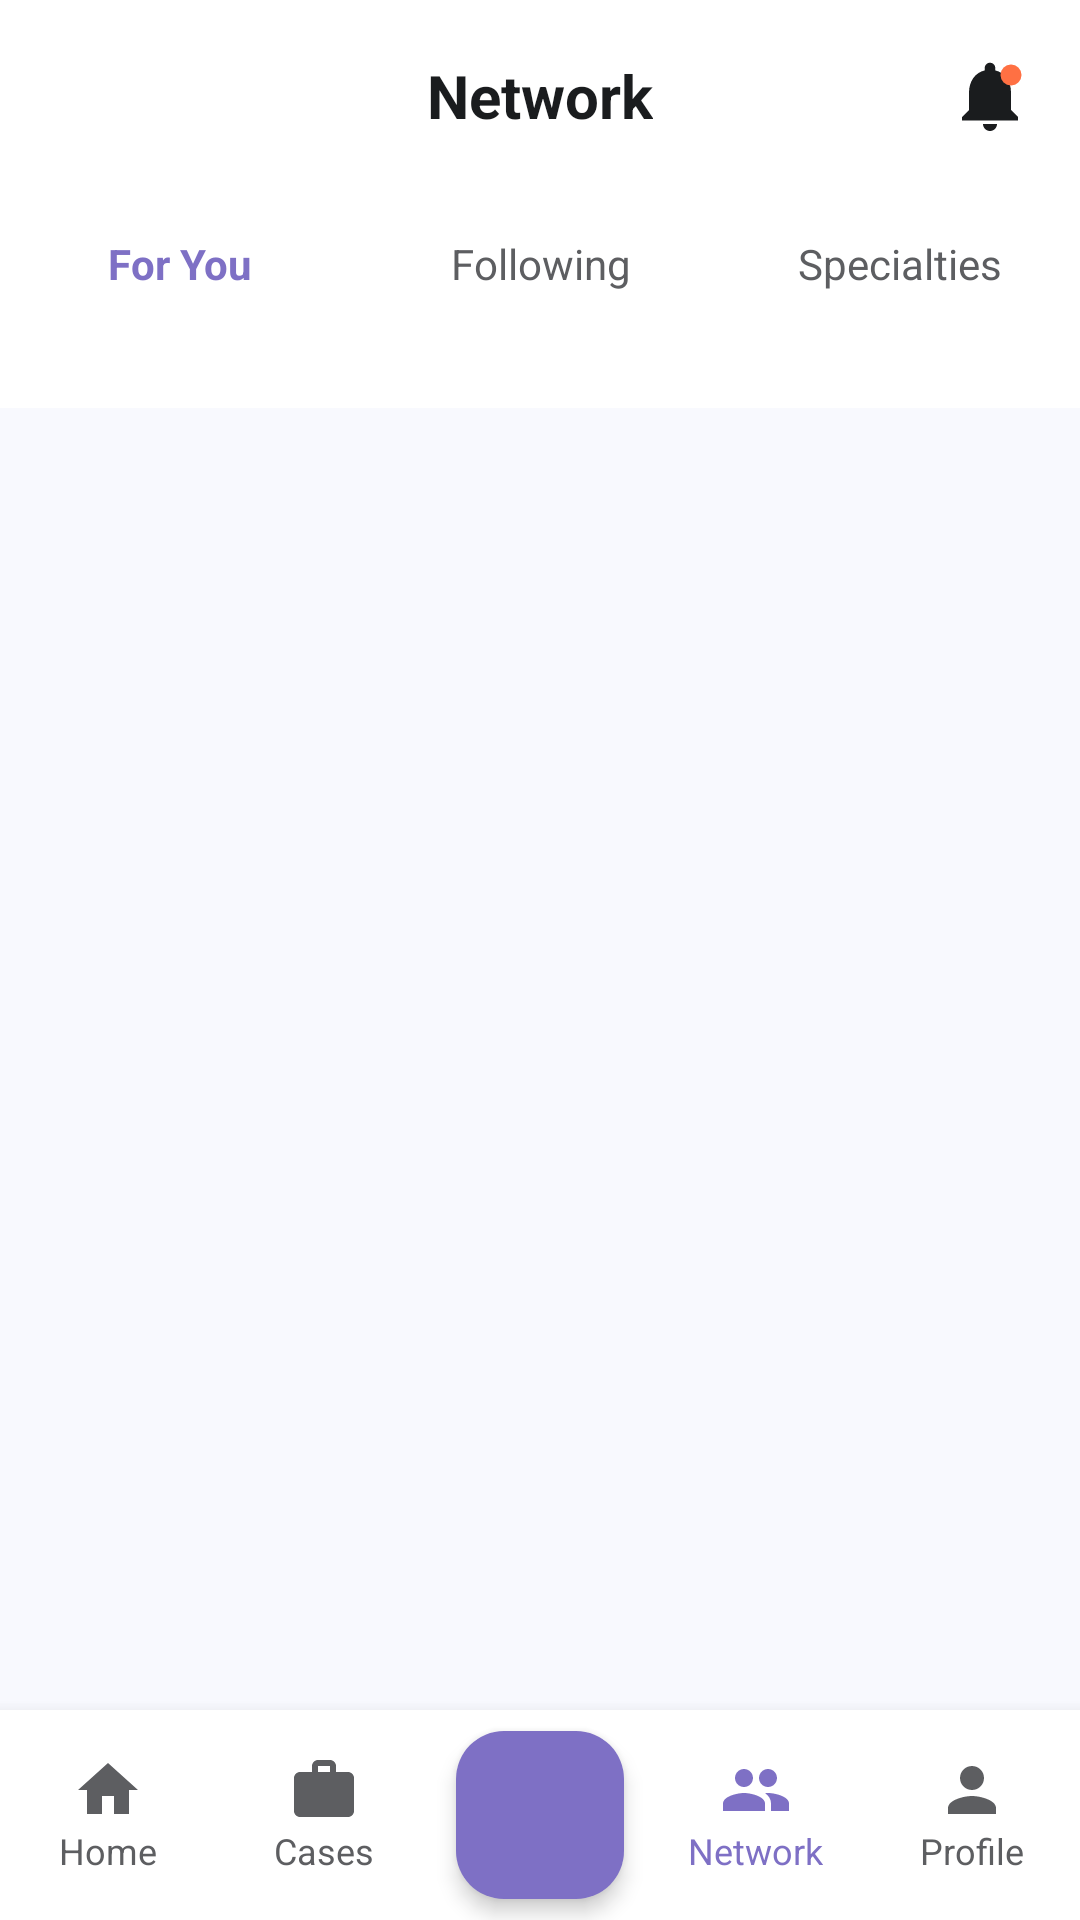

Produce the Android XML layout that renders to this screen, including the resource entries it uses.
<!-- AndroidManifest.xml: activity theme Theme.DentConnect -->
<!-- res/layout/activity_network.xml -->
<?xml version="1.0" encoding="utf-8"?>
<androidx.constraintlayout.widget.ConstraintLayout xmlns:android="http://schemas.android.com/apk/res/android"
    xmlns:app="http://schemas.android.com/apk/res-auto"
    xmlns:tools="http://schemas.android.com/tools"
    android:layout_width="match_parent"
    android:layout_height="match_parent"
    android:background="#F8F9FE">

    
    <RelativeLayout
        android:id="@+id/toolbar"
        android:layout_width="match_parent"
        android:layout_height="64dp"
        android:background="@color/white"
        android:paddingHorizontal="16dp"
        app:layout_constraintTop_toTopOf="parent">

        <TextView
            android:layout_width="wrap_content"
            android:layout_height="wrap_content"
            android:layout_centerInParent="true"
            android:text="Network"
            android:textColor="@color/text_primary"
            android:textSize="20sp"
            android:textStyle="bold" />

        <ImageView
            android:id="@+id/ivNotifications"
            android:layout_width="28dp"
            android:layout_height="28dp"
            android:layout_alignParentEnd="true"
            android:layout_centerVertical="true"
            android:src="@drawable/ic_notification" />
    </RelativeLayout>

    
    <LinearLayout
        android:id="@+id/llTabs"
        android:layout_width="match_parent"
        android:layout_height="48dp"
        android:background="@color/white"
        android:orientation="horizontal"
        app:layout_constraintTop_toBottomOf="@id/toolbar">

        <TextView
            android:layout_width="0dp"
            android:layout_height="match_parent"
            android:layout_weight="1"
            android:gravity="center"
            android:text="For You"
            android:textColor="@color/primary"
            android:textStyle="bold" />

        <TextView
            android:layout_width="0dp"
            android:layout_height="match_parent"
            android:layout_weight="1"
            android:gravity="center"
            android:text="Following"
            android:textColor="@color/text_secondary" />

        <TextView
            android:layout_width="0dp"
            android:layout_height="match_parent"
            android:layout_weight="1"
            android:gravity="center"
            android:text="Specialties"
            android:textColor="@color/text_secondary" />
    </LinearLayout>

    <androidx.recyclerview.widget.RecyclerView
        android:id="@+id/rvStories"
        android:layout_width="match_parent"
        android:layout_height="wrap_content"
        android:background="@color/white"
        android:clipToPadding="false"
        android:orientation="horizontal"
        android:paddingVertical="12dp"
        android:paddingHorizontal="8dp"
        app:layoutManager="androidx.recyclerview.widget.LinearLayoutManager"
        app:layout_constraintTop_toBottomOf="@id/llTabs"
        tools:listitem="@layout/item_connection_circle" />

    <androidx.recyclerview.widget.RecyclerView
        android:id="@+id/rvFeed"
        android:layout_width="match_parent"
        android:layout_height="0dp"
        app:layout_constraintBottom_toTopOf="@id/bottomNav"
        app:layout_constraintTop_toBottomOf="@id/rvStories"
        tools:listitem="@layout/item_network_post" />

    
    <LinearLayout
        android:id="@+id/bottomNav"
        android:layout_width="match_parent"
        android:layout_height="70dp"
        android:background="@color/white"
        android:elevation="8dp"
        android:gravity="center_vertical"
        android:orientation="horizontal"
        app:layout_constraintBottom_toBottomOf="parent">

        <LinearLayout
            android:id="@+id/llHome"
            android:layout_width="0dp"
            android:layout_height="match_parent"
            android:layout_weight="1"
            android:gravity="center"
            android:orientation="vertical">
            <ImageView
                android:layout_width="24dp"
                android:layout_height="24dp"
                android:src="@drawable/ic_home"
                app:tint="@color/text_secondary" />
            <TextView
                android:layout_width="wrap_content"
                android:layout_height="wrap_content"
                android:text="Home"
                android:textColor="@color/text_secondary"
                android:textSize="12sp" />
        </LinearLayout>

        <LinearLayout
            android:id="@+id/llCases"
            android:layout_width="0dp"
            android:layout_height="match_parent"
            android:layout_weight="1"
            android:gravity="center"
            android:orientation="vertical">
            <ImageView
                android:layout_width="24dp"
                android:layout_height="24dp"
                android:src="@drawable/ic_cases"
                app:tint="@color/text_secondary" />
            <TextView
                android:layout_width="wrap_content"
                android:layout_height="wrap_content"
                android:text="Cases"
                android:textColor="@color/text_secondary"
                android:textSize="12sp" />
        </LinearLayout>

        <RelativeLayout
            android:layout_width="0dp"
            android:layout_height="match_parent"
            android:layout_weight="1">
            <com.google.android.material.floatingactionbutton.FloatingActionButton
                android:id="@+id/fabAdd"
                android:layout_width="wrap_content"
                android:layout_height="wrap_content"
                android:layout_centerInParent="true"
                android:src="@drawable/ic_add"
                app:backgroundTint="@color/primary"
                app:elevation="4dp"
                app:fabSize="normal"
                app:tint="@color/white" />
        </RelativeLayout>

        <LinearLayout
            android:id="@+id/llNetwork"
            android:layout_width="0dp"
            android:layout_height="match_parent"
            android:layout_weight="1"
            android:gravity="center"
            android:orientation="vertical">
            <ImageView
                android:layout_width="24dp"
                android:layout_height="24dp"
                android:src="@drawable/ic_network"
                app:tint="@color/primary" />
            <TextView
                android:layout_width="wrap_content"
                android:layout_height="wrap_content"
                android:text="Network"
                android:textColor="@color/primary"
                android:textSize="12sp" />
        </LinearLayout>

        <LinearLayout
            android:id="@+id/llProfile"
            android:layout_width="0dp"
            android:layout_height="match_parent"
            android:layout_weight="1"
            android:gravity="center"
            android:orientation="vertical">
            <ImageView
                android:layout_width="24dp"
                android:layout_height="24dp"
                android:src="@drawable/ic_profile"
                app:tint="@color/text_secondary" />
            <TextView
                android:layout_width="wrap_content"
                android:layout_height="wrap_content"
                android:text="Profile"
                android:textColor="@color/text_secondary"
                android:textSize="12sp" />
        </LinearLayout>
    </LinearLayout>

</androidx.constraintlayout.widget.ConstraintLayout>
<!-- res/layout/item_connection_circle.xml (included above) -->
<?xml version="1.0" encoding="utf-8"?>
<LinearLayout xmlns:android="http://schemas.android.com/apk/res/android"
    xmlns:app="http://schemas.android.com/apk/res-auto"
    android:layout_width="wrap_content"
    android:layout_height="wrap_content"
    android:layout_marginEnd="16dp"
    android:gravity="center"
    android:orientation="vertical">

    <com.google.android.material.imageview.ShapeableImageView
        android:id="@+id/ivConnectionPhoto"
        android:layout_width="64dp"
        android:layout_height="64dp"
        android:padding="2dp"
        android:scaleType="centerCrop"
        android:src="@drawable/ic_profile"
        app:shapeAppearanceOverlay="@style/CircleImage"
        app:strokeColor="@color/primary"
        app:strokeWidth="2dp" />

    <TextView
        android:id="@+id/tvConnectionName"
        android:layout_width="wrap_content"
        android:layout_height="wrap_content"
        android:layout_marginTop="4dp"
        android:ellipsize="end"
        android:maxLines="1"
        android:text="Dr. Name"
        android:textColor="@color/text_primary"
        android:textSize="12sp" />

</LinearLayout>
<!-- res/layout/item_network_post.xml (included above) -->
<?xml version="1.0" encoding="utf-8"?>
<LinearLayout xmlns:android="http://schemas.android.com/apk/res/android"
    xmlns:app="http://schemas.android.com/apk/res-auto"
    android:layout_width="match_parent"
    android:layout_height="wrap_content"
    android:layout_marginBottom="8dp"
    android:background="@color/white"
    android:orientation="vertical"
    android:paddingBottom="16dp">

    
    <LinearLayout
        android:layout_width="match_parent"
        android:layout_height="wrap_content"
        android:gravity="center_vertical"
        android:orientation="horizontal"
        android:padding="12dp">

        <com.google.android.material.imageview.ShapeableImageView
            android:id="@+id/ivUserThumb"
            android:layout_width="40dp"
            android:layout_height="40dp"
            android:src="@drawable/ic_profile"
            app:shapeAppearanceOverlay="@style/CircleImage" />

        <LinearLayout
            android:layout_width="0dp"
            android:layout_height="wrap_content"
            android:layout_marginStart="12dp"
            android:layout_weight="1"
            android:orientation="vertical">
            <TextView
                android:id="@+id/tvUserName"
                android:layout_width="wrap_content"
                android:layout_height="wrap_content"
                android:text="Dr. Priya Sharma"
                android:textColor="@color/text_primary"
                android:textStyle="bold"
                android:textSize="14sp" />
            <TextView
                android:id="@+id/tvUserRole"
                android:layout_width="wrap_content"
                android:layout_height="wrap_content"
                android:text="Endodontist"
                android:textColor="@color/text_secondary"
                android:textSize="12sp" />
        </LinearLayout>

        <ImageView
            android:layout_width="24dp"
            android:layout_height="24dp"
            android:src="@drawable/ic_network"
            app:tint="@color/primary" />
    </LinearLayout>

    <TextView
        android:id="@+id/tvPostContent"
        android:layout_width="match_parent"
        android:layout_height="wrap_content"
        android:paddingHorizontal="12dp"
        android:paddingBottom="8dp"
        android:text="Management of calcified canal - This case was tricky! Your thoughts?"
        android:textColor="@color/text_primary"
        android:textSize="14sp" />

    
    <LinearLayout
        android:id="@+id/llPostImages"
        android:layout_width="match_parent"
        android:layout_height="wrap_content"
        android:orientation="horizontal"
        android:paddingHorizontal="12dp">
        <com.google.android.material.imageview.ShapeableImageView
            android:id="@+id/ivPostImage1"
            android:layout_width="0dp"
            android:layout_height="180dp"
            android:layout_weight="1"
            android:scaleType="centerCrop"
            android:src="@drawable/teeth_placeholder"
            app:shapeAppearanceOverlay="@style/RoundedImage"
            android:layout_marginEnd="4dp" />
        <com.google.android.material.imageview.ShapeableImageView
            android:id="@+id/ivPostImage2"
            android:layout_width="0dp"
            android:layout_height="180dp"
            android:layout_weight="1"
            android:scaleType="centerCrop"
            android:src="@drawable/teeth_placeholder"
            app:shapeAppearanceOverlay="@style/RoundedImage"
            android:layout_marginStart="4dp" />
    </LinearLayout>

    
    <LinearLayout
        android:layout_width="match_parent"
        android:layout_height="wrap_content"
        android:layout_marginTop="12dp"
        android:gravity="center_vertical"
        android:orientation="horizontal"
        android:paddingHorizontal="12dp">
        <ImageView
            android:layout_width="20dp"
            android:layout_height="20dp"
            android:src="@drawable/ic_sparkle"
            app:tint="@color/text_secondary" />
        <TextView
            android:id="@+id/tvLikes"
            android:layout_width="wrap_content"
            android:layout_height="wrap_content"
            android:layout_marginStart="4dp"
            android:text="128"
            android:textColor="@color/text_secondary"
            android:textSize="12sp" />

        <ImageView
            android:layout_width="20dp"
            android:layout_height="20dp"
            android:layout_marginStart="16dp"
            android:src="@drawable/ic_network"
            app:tint="@color/text_secondary" />
        <TextView
            android:id="@+id/tvCommentCount"
            android:layout_width="wrap_content"
            android:layout_height="wrap_content"
            android:layout_marginStart="4dp"
            android:text="26"
            android:textColor="@color/text_secondary"
            android:textSize="12sp" />

        <View
            android:layout_width="0dp"
            android:layout_height="1dp"
            android:layout_weight="1" />

        <TextView
            android:id="@+id/tvComments"
            android:layout_width="wrap_content"
            android:layout_height="wrap_content"
            android:text="36 Comments"
            android:textColor="@color/text_secondary"
            android:textSize="12sp" />
    </LinearLayout>

</LinearLayout>
<!-- resources referenced by this layout -->
<resources>
  <color name="primary">#7E70C5</color>
  <color name="text_primary">#1A1C1E</color>
  <color name="text_secondary">#5D5E61</color>
  <color name="white">#FFFFFFFF</color>
  <!-- drawable ic_cases (drawable) -->
  <vector xmlns:android="http://schemas.android.com/apk/res/android"
      android:width="24dp"
      android:height="24dp"
      android:viewportWidth="24"
      android:viewportHeight="24">
      <path
          android:fillColor="#5D5E61"
          android:pathData="M20,6h-4V4c0,-1.1 -0.9,-2 -2,-2h-4C8.9,2 8,2.9 8,4v2H4C2.9,6 2,6.9 2,8v11c0,1.1 0.9,2 2,2h16c1.1,0 2,-0.9 2,-2V8C22,6.9 21.1,6 20,6zM10,4h4v2h-4V4z" />
  </vector>
  <!-- drawable ic_home (drawable) -->
  <vector xmlns:android="http://schemas.android.com/apk/res/android"
      android:width="24dp"
      android:height="24dp"
      android:viewportWidth="24"
      android:viewportHeight="24">
      <path
          android:fillColor="@color/primary"
          android:pathData="M10,20v-6h4v6h5v-8h3L12,3 2,12h3v8z" />
  </vector>
  <!-- drawable ic_network (drawable) -->
  <vector xmlns:android="http://schemas.android.com/apk/res/android"
      android:width="24dp"
      android:height="24dp"
      android:viewportWidth="24"
      android:viewportHeight="24">
      <path
          android:fillColor="#5D5E61"
          android:pathData="M16,11c1.66,0 2.99,-1.34 2.99,-3S17.66,5 16,5s-3,1.34 -3,3 1.34,3 3,3zm-8,0c1.66,0 2.99,-1.34 2.99,-3S9.66,5 8,5 5,6.34 5,8s1.34,3 3,3zm0,2c-2.33,0 -7,1.17 -7,3.5V19h14v-2.5c0,-2.33 -4.67,-3.5 -7,-3.5zm8,0c-0.29,0 -0.62,0.02 -0.97,0.05 1.16,0.84 1.97,1.97 1.97,3.45V19h6v-2.5c0,-2.33 -4.67,-3.5 -7,-3.5z" />
  </vector>
  <!-- drawable ic_notification (drawable) -->
  <vector xmlns:android="http://schemas.android.com/apk/res/android"
      android:width="24dp"
      android:height="24dp"
      android:viewportWidth="24"
      android:viewportHeight="24">
      <path
          android:fillColor="@color/text_primary"
          android:pathData="M12,22c1.1,0 2,-0.9 2,-2h-4c0,1.1 0.9,2 2,2zM18,16v-5c0,-3.07 -1.63,-5.64 -4.5,-6.32V4c0,-0.83 -0.67,-1.5 -1.5,-1.5s-1.5,0.67 -1.5,1.5v0.68C7.64,5.36 6,7.92 6,11v5l-2,2v1h16v-1l-2,-2z" />
      <path
          android:fillColor="#FF7043"
          android:pathData="M18,3a3,3 0,1 1,0 6,3,3 0,1 1,0 -6" />
  </vector>
  <!-- drawable ic_profile (drawable) -->
  <vector xmlns:android="http://schemas.android.com/apk/res/android"
      android:width="24dp"
      android:height="24dp"
      android:viewportWidth="24"
      android:viewportHeight="24">
      <path
          android:fillColor="#5D5E61"
          android:pathData="M12,12c2.21,0 4,-1.79 4,-4s-1.79,-4 -4,-4 -4,1.79 -4,4 1.79,4 4,4zm0,2c-2.67,0 -8,1.34 -8,4v2h16v-2c0,-2.66 -5.33,-4 -8,-4z" />
  </vector>
  <!-- drawable ic_sparkle (drawable) -->
  <vector xmlns:android="http://schemas.android.com/apk/res/android"
      android:width="24dp"
      android:height="24dp"
      android:viewportWidth="24"
      android:viewportHeight="24">
      <path
          android:fillColor="#000000"
          android:pathData="M12,0L14.5,9.5L24,12L14.5,14.5L12,24L9.5,14.5L0,12L9.5,9.5Z" />
  </vector>
  <!-- drawable teeth_placeholder (drawable) -->
  <vector xmlns:android="http://schemas.android.com/apk/res/android"
      android:width="60dp"
      android:height="60dp"
      android:viewportWidth="60"
      android:viewportHeight="60">
      <path
          android:fillColor="#E0E0E0"
          android:pathData="M0,8 a8,8 0,0,1 8,-8 h44 a8,8 0,0,1 8,8 v44 a8,8 0,0,1 -8,8 h-44 a8,8 0,0,1 -8,-8 z" />
      <path
          android:fillColor="#BDBDBD"
          android:pathData="M10,40 Q30,50 50,40 Q50,20 30,10 Q10,20 10,40" />
  </vector>
  <style name="CircleImage">
          <item name="cornerSize">50%</item>
      </style>
  <style name="RoundedImage">
          <item name="cornerSize">12dp</item>
      </style>
  <style name="Theme.DentConnect" parent="Theme.Material3.DayNight.NoActionBar">
          <item name="android:statusBarColor">@color/background</item>
          <item name="android:windowLightStatusBar">true</item>
      </style>
  <color name="background">#F8F9FE</color>
</resources>
